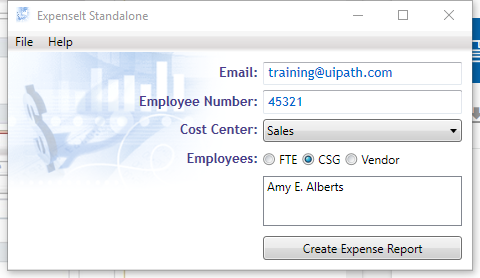
Workflow: Main

Step 1: Attach Window 'ExpenseIt Hwndwrapp' in window 'ExpenseIt Standalone'

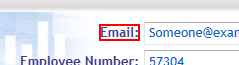
Step 2: click on the text '_Email:'

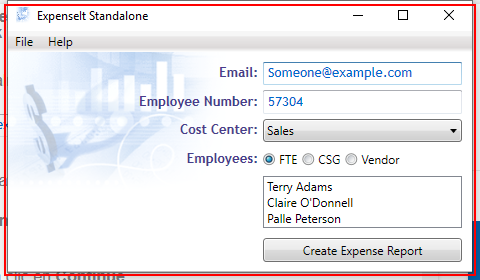
Step 3: type "[email + "[k(enter)]"]" into 'Email'

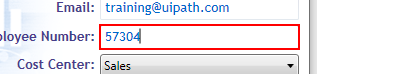
Step 4: type "[empNumber + "[k(enter)]"]" into 'Employee Number'

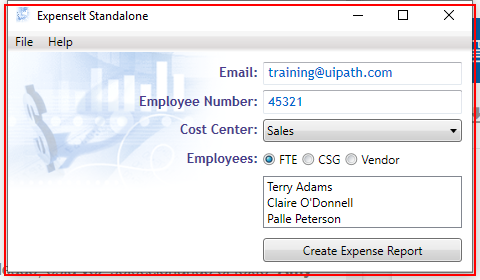
Step 5: click on 'Cost Center'

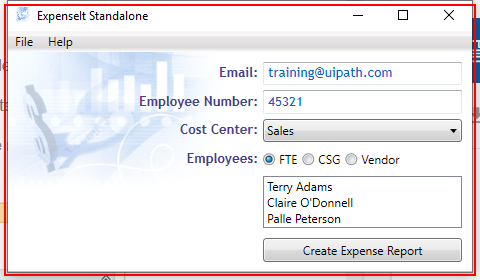
Step 6: click on 'Employees'

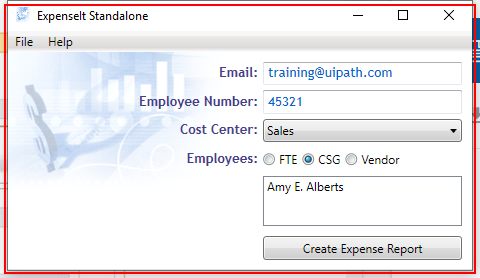
Step 7: click on 'Name'